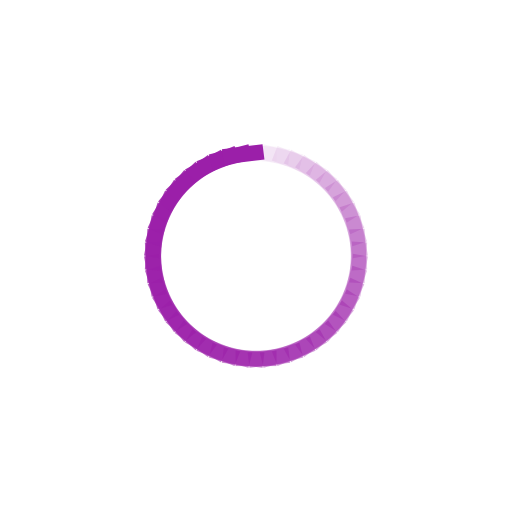
t = 0.00 s
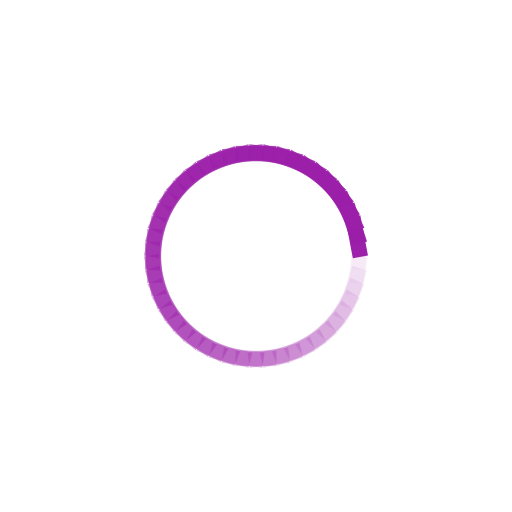
t = 0.15 s
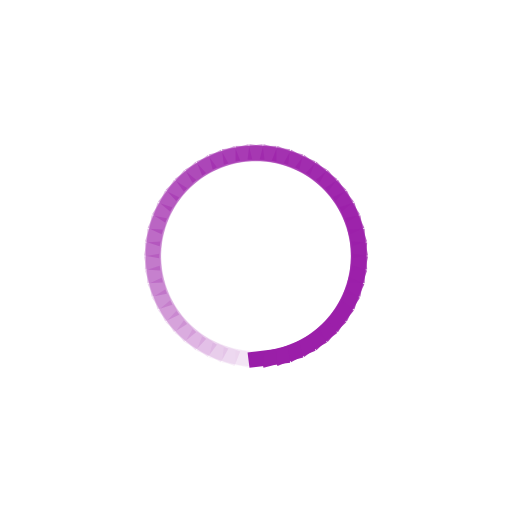
t = 0.30 s
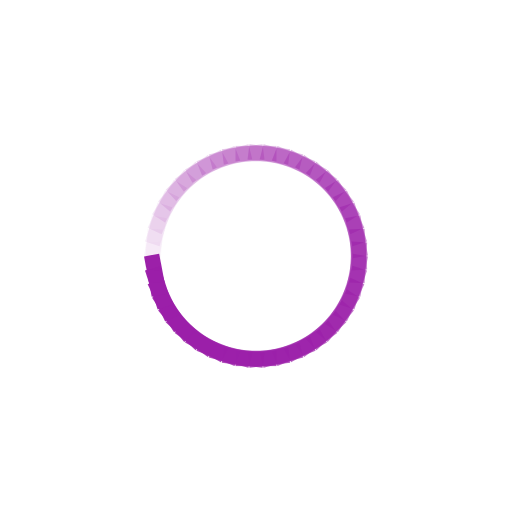
t = 0.45 s

The animated SVG that drew these frames (rendered in a browser with its animation timeline set to each time). Animation: 50 SMIL elements (animate=50); one cycle of 0.60 s, repeats indefinitely.

<svg xmlns="http://www.w3.org/2000/svg" xmlns:xlink="http://www.w3.org/1999/xlink" width="200" height="200" class="lds-spinner" preserveAspectRatio="xMidYMid" viewBox="0 0 100 100" style="background:0 0"><g transform="rotate(0 50 50)"><rect width="8" height="3" x="46" y="28.5" fill="#9b1fa9" rx="0" ry="0"><animate attributeName="opacity" begin="-0.588s" dur="0.6s" keyTimes="0;1" repeatCount="indefinite" values="1;0"/></rect></g><g transform="rotate(7.2 50 50)"><rect width="8" height="3" x="46" y="28.5" fill="#9b1fa9" rx="0" ry="0"><animate attributeName="opacity" begin="-0.576s" dur="0.6s" keyTimes="0;1" repeatCount="indefinite" values="1;0"/></rect></g><g transform="rotate(14.4 50 50)"><rect width="8" height="3" x="46" y="28.5" fill="#9b1fa9" rx="0" ry="0"><animate attributeName="opacity" begin="-0.564s" dur="0.6s" keyTimes="0;1" repeatCount="indefinite" values="1;0"/></rect></g><g transform="rotate(21.6 50 50)"><rect width="8" height="3" x="46" y="28.5" fill="#9b1fa9" rx="0" ry="0"><animate attributeName="opacity" begin="-0.5519999999999999s" dur="0.6s" keyTimes="0;1" repeatCount="indefinite" values="1;0"/></rect></g><g transform="rotate(28.8 50 50)"><rect width="8" height="3" x="46" y="28.5" fill="#9b1fa9" rx="0" ry="0"><animate attributeName="opacity" begin="-0.54s" dur="0.6s" keyTimes="0;1" repeatCount="indefinite" values="1;0"/></rect></g><g transform="rotate(36 50 50)"><rect width="8" height="3" x="46" y="28.5" fill="#9b1fa9" rx="0" ry="0"><animate attributeName="opacity" begin="-0.528s" dur="0.6s" keyTimes="0;1" repeatCount="indefinite" values="1;0"/></rect></g><g transform="rotate(43.2 50 50)"><rect width="8" height="3" x="46" y="28.5" fill="#9b1fa9" rx="0" ry="0"><animate attributeName="opacity" begin="-0.516s" dur="0.6s" keyTimes="0;1" repeatCount="indefinite" values="1;0"/></rect></g><g transform="rotate(50.4 50 50)"><rect width="8" height="3" x="46" y="28.5" fill="#9b1fa9" rx="0" ry="0"><animate attributeName="opacity" begin="-0.504s" dur="0.6s" keyTimes="0;1" repeatCount="indefinite" values="1;0"/></rect></g><g transform="rotate(57.6 50 50)"><rect width="8" height="3" x="46" y="28.5" fill="#9b1fa9" rx="0" ry="0"><animate attributeName="opacity" begin="-0.49199999999999994s" dur="0.6s" keyTimes="0;1" repeatCount="indefinite" values="1;0"/></rect></g><g transform="rotate(64.8 50 50)"><rect width="8" height="3" x="46" y="28.5" fill="#9b1fa9" rx="0" ry="0"><animate attributeName="opacity" begin="-0.48s" dur="0.6s" keyTimes="0;1" repeatCount="indefinite" values="1;0"/></rect></g><g transform="rotate(72 50 50)"><rect width="8" height="3" x="46" y="28.5" fill="#9b1fa9" rx="0" ry="0"><animate attributeName="opacity" begin="-0.46799999999999997s" dur="0.6s" keyTimes="0;1" repeatCount="indefinite" values="1;0"/></rect></g><g transform="rotate(79.2 50 50)"><rect width="8" height="3" x="46" y="28.5" fill="#9b1fa9" rx="0" ry="0"><animate attributeName="opacity" begin="-0.456s" dur="0.6s" keyTimes="0;1" repeatCount="indefinite" values="1;0"/></rect></g><g transform="rotate(86.4 50 50)"><rect width="8" height="3" x="46" y="28.5" fill="#9b1fa9" rx="0" ry="0"><animate attributeName="opacity" begin="-0.444s" dur="0.6s" keyTimes="0;1" repeatCount="indefinite" values="1;0"/></rect></g><g transform="rotate(93.6 50 50)"><rect width="8" height="3" x="46" y="28.5" fill="#9b1fa9" rx="0" ry="0"><animate attributeName="opacity" begin="-0.43199999999999994s" dur="0.6s" keyTimes="0;1" repeatCount="indefinite" values="1;0"/></rect></g><g transform="rotate(100.8 50 50)"><rect width="8" height="3" x="46" y="28.5" fill="#9b1fa9" rx="0" ry="0"><animate attributeName="opacity" begin="-0.42s" dur="0.6s" keyTimes="0;1" repeatCount="indefinite" values="1;0"/></rect></g><g transform="rotate(108 50 50)"><rect width="8" height="3" x="46" y="28.5" fill="#9b1fa9" rx="0" ry="0"><animate attributeName="opacity" begin="-0.408s" dur="0.6s" keyTimes="0;1" repeatCount="indefinite" values="1;0"/></rect></g><g transform="rotate(115.2 50 50)"><rect width="8" height="3" x="46" y="28.5" fill="#9b1fa9" rx="0" ry="0"><animate attributeName="opacity" begin="-0.396s" dur="0.6s" keyTimes="0;1" repeatCount="indefinite" values="1;0"/></rect></g><g transform="rotate(122.4 50 50)"><rect width="8" height="3" x="46" y="28.5" fill="#9b1fa9" rx="0" ry="0"><animate attributeName="opacity" begin="-0.384s" dur="0.6s" keyTimes="0;1" repeatCount="indefinite" values="1;0"/></rect></g><g transform="rotate(129.6 50 50)"><rect width="8" height="3" x="46" y="28.5" fill="#9b1fa9" rx="0" ry="0"><animate attributeName="opacity" begin="-0.37199999999999994s" dur="0.6s" keyTimes="0;1" repeatCount="indefinite" values="1;0"/></rect></g><g transform="rotate(136.8 50 50)"><rect width="8" height="3" x="46" y="28.5" fill="#9b1fa9" rx="0" ry="0"><animate attributeName="opacity" begin="-0.36s" dur="0.6s" keyTimes="0;1" repeatCount="indefinite" values="1;0"/></rect></g><g transform="rotate(144 50 50)"><rect width="8" height="3" x="46" y="28.5" fill="#9b1fa9" rx="0" ry="0"><animate attributeName="opacity" begin="-0.348s" dur="0.6s" keyTimes="0;1" repeatCount="indefinite" values="1;0"/></rect></g><g transform="rotate(151.2 50 50)"><rect width="8" height="3" x="46" y="28.5" fill="#9b1fa9" rx="0" ry="0"><animate attributeName="opacity" begin="-0.336s" dur="0.6s" keyTimes="0;1" repeatCount="indefinite" values="1;0"/></rect></g><g transform="rotate(158.4 50 50)"><rect width="8" height="3" x="46" y="28.5" fill="#9b1fa9" rx="0" ry="0"><animate attributeName="opacity" begin="-0.324s" dur="0.6s" keyTimes="0;1" repeatCount="indefinite" values="1;0"/></rect></g><g transform="rotate(165.6 50 50)"><rect width="8" height="3" x="46" y="28.5" fill="#9b1fa9" rx="0" ry="0"><animate attributeName="opacity" begin="-0.312s" dur="0.6s" keyTimes="0;1" repeatCount="indefinite" values="1;0"/></rect></g><g transform="rotate(172.8 50 50)"><rect width="8" height="3" x="46" y="28.5" fill="#9b1fa9" rx="0" ry="0"><animate attributeName="opacity" begin="-0.3s" dur="0.6s" keyTimes="0;1" repeatCount="indefinite" values="1;0"/></rect></g><g transform="rotate(180 50 50)"><rect width="8" height="3" x="46" y="28.5" fill="#9b1fa9" rx="0" ry="0"><animate attributeName="opacity" begin="-0.288s" dur="0.6s" keyTimes="0;1" repeatCount="indefinite" values="1;0"/></rect></g><g transform="rotate(187.2 50 50)"><rect width="8" height="3" x="46" y="28.5" fill="#9b1fa9" rx="0" ry="0"><animate attributeName="opacity" begin="-0.27599999999999997s" dur="0.6s" keyTimes="0;1" repeatCount="indefinite" values="1;0"/></rect></g><g transform="rotate(194.4 50 50)"><rect width="8" height="3" x="46" y="28.5" fill="#9b1fa9" rx="0" ry="0"><animate attributeName="opacity" begin="-0.264s" dur="0.6s" keyTimes="0;1" repeatCount="indefinite" values="1;0"/></rect></g><g transform="rotate(201.6 50 50)"><rect width="8" height="3" x="46" y="28.5" fill="#9b1fa9" rx="0" ry="0"><animate attributeName="opacity" begin="-0.252s" dur="0.6s" keyTimes="0;1" repeatCount="indefinite" values="1;0"/></rect></g><g transform="rotate(208.8 50 50)"><rect width="8" height="3" x="46" y="28.5" fill="#9b1fa9" rx="0" ry="0"><animate attributeName="opacity" begin="-0.24s" dur="0.6s" keyTimes="0;1" repeatCount="indefinite" values="1;0"/></rect></g><g transform="rotate(216 50 50)"><rect width="8" height="3" x="46" y="28.5" fill="#9b1fa9" rx="0" ry="0"><animate attributeName="opacity" begin="-0.228s" dur="0.6s" keyTimes="0;1" repeatCount="indefinite" values="1;0"/></rect></g><g transform="rotate(223.2 50 50)"><rect width="8" height="3" x="46" y="28.5" fill="#9b1fa9" rx="0" ry="0"><animate attributeName="opacity" begin="-0.21599999999999997s" dur="0.6s" keyTimes="0;1" repeatCount="indefinite" values="1;0"/></rect></g><g transform="rotate(230.4 50 50)"><rect width="8" height="3" x="46" y="28.5" fill="#9b1fa9" rx="0" ry="0"><animate attributeName="opacity" begin="-0.204s" dur="0.6s" keyTimes="0;1" repeatCount="indefinite" values="1;0"/></rect></g><g transform="rotate(237.6 50 50)"><rect width="8" height="3" x="46" y="28.5" fill="#9b1fa9" rx="0" ry="0"><animate attributeName="opacity" begin="-0.192s" dur="0.6s" keyTimes="0;1" repeatCount="indefinite" values="1;0"/></rect></g><g transform="rotate(244.8 50 50)"><rect width="8" height="3" x="46" y="28.5" fill="#9b1fa9" rx="0" ry="0"><animate attributeName="opacity" begin="-0.18s" dur="0.6s" keyTimes="0;1" repeatCount="indefinite" values="1;0"/></rect></g><g transform="rotate(252 50 50)"><rect width="8" height="3" x="46" y="28.5" fill="#9b1fa9" rx="0" ry="0"><animate attributeName="opacity" begin="-0.168s" dur="0.6s" keyTimes="0;1" repeatCount="indefinite" values="1;0"/></rect></g><g transform="rotate(259.2 50 50)"><rect width="8" height="3" x="46" y="28.5" fill="#9b1fa9" rx="0" ry="0"><animate attributeName="opacity" begin="-0.156s" dur="0.6s" keyTimes="0;1" repeatCount="indefinite" values="1;0"/></rect></g><g transform="rotate(266.4 50 50)"><rect width="8" height="3" x="46" y="28.5" fill="#9b1fa9" rx="0" ry="0"><animate attributeName="opacity" begin="-0.144s" dur="0.6s" keyTimes="0;1" repeatCount="indefinite" values="1;0"/></rect></g><g transform="rotate(273.6 50 50)"><rect width="8" height="3" x="46" y="28.5" fill="#9b1fa9" rx="0" ry="0"><animate attributeName="opacity" begin="-0.132s" dur="0.6s" keyTimes="0;1" repeatCount="indefinite" values="1;0"/></rect></g><g transform="rotate(280.8 50 50)"><rect width="8" height="3" x="46" y="28.5" fill="#9b1fa9" rx="0" ry="0"><animate attributeName="opacity" begin="-0.12s" dur="0.6s" keyTimes="0;1" repeatCount="indefinite" values="1;0"/></rect></g><g transform="rotate(288 50 50)"><rect width="8" height="3" x="46" y="28.5" fill="#9b1fa9" rx="0" ry="0"><animate attributeName="opacity" begin="-0.10799999999999998s" dur="0.6s" keyTimes="0;1" repeatCount="indefinite" values="1;0"/></rect></g><g transform="rotate(295.2 50 50)"><rect width="8" height="3" x="46" y="28.5" fill="#9b1fa9" rx="0" ry="0"><animate attributeName="opacity" begin="-0.096s" dur="0.6s" keyTimes="0;1" repeatCount="indefinite" values="1;0"/></rect></g><g transform="rotate(302.4 50 50)"><rect width="8" height="3" x="46" y="28.5" fill="#9b1fa9" rx="0" ry="0"><animate attributeName="opacity" begin="-0.084s" dur="0.6s" keyTimes="0;1" repeatCount="indefinite" values="1;0"/></rect></g><g transform="rotate(309.6 50 50)"><rect width="8" height="3" x="46" y="28.5" fill="#9b1fa9" rx="0" ry="0"><animate attributeName="opacity" begin="-0.072s" dur="0.6s" keyTimes="0;1" repeatCount="indefinite" values="1;0"/></rect></g><g transform="rotate(316.8 50 50)"><rect width="8" height="3" x="46" y="28.5" fill="#9b1fa9" rx="0" ry="0"><animate attributeName="opacity" begin="-0.06s" dur="0.6s" keyTimes="0;1" repeatCount="indefinite" values="1;0"/></rect></g><g transform="rotate(324 50 50)"><rect width="8" height="3" x="46" y="28.5" fill="#9b1fa9" rx="0" ry="0"><animate attributeName="opacity" begin="-0.048s" dur="0.6s" keyTimes="0;1" repeatCount="indefinite" values="1;0"/></rect></g><g transform="rotate(331.2 50 50)"><rect width="8" height="3" x="46" y="28.5" fill="#9b1fa9" rx="0" ry="0"><animate attributeName="opacity" begin="-0.036s" dur="0.6s" keyTimes="0;1" repeatCount="indefinite" values="1;0"/></rect></g><g transform="rotate(338.4 50 50)"><rect width="8" height="3" x="46" y="28.5" fill="#9b1fa9" rx="0" ry="0"><animate attributeName="opacity" begin="-0.024s" dur="0.6s" keyTimes="0;1" repeatCount="indefinite" values="1;0"/></rect></g><g transform="rotate(345.6 50 50)"><rect width="8" height="3" x="46" y="28.5" fill="#9b1fa9" rx="0" ry="0"><animate attributeName="opacity" begin="-0.012s" dur="0.6s" keyTimes="0;1" repeatCount="indefinite" values="1;0"/></rect></g><g transform="rotate(352.8 50 50)"><rect width="8" height="3" x="46" y="28.5" fill="#9b1fa9" rx="0" ry="0"><animate attributeName="opacity" begin="0s" dur="0.6s" keyTimes="0;1" repeatCount="indefinite" values="1;0"/></rect></g></svg>